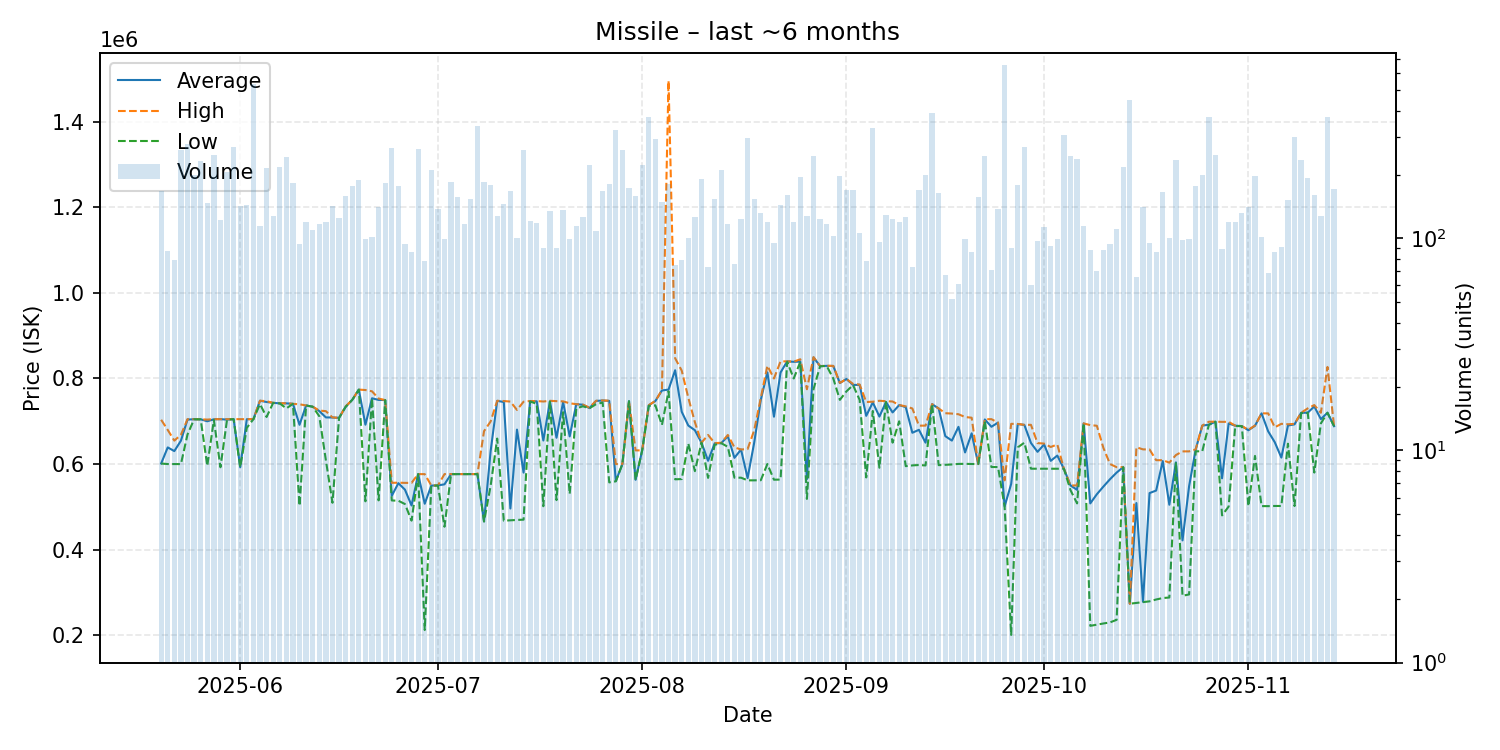

The data file committed next to this chart (first rows):
date, average, highest, lowest, order_count, volume
2025-05-20, 601300, 703500, 601200, 84, 167
2025-05-21, 638868, 679700, 600000, 60, 87
2025-05-22, 630256, 654700, 599900, 59, 79
2025-05-23, 654550, 668200, 599900, 96, 260
2025-05-24, 704000, 704900, 669100, 97, 279
2025-05-25, 704600, 704700, 704600, 90, 198
2025-05-26, 704500, 704600, 704500, 75, 231
2025-05-27, 700000, 703900, 595800, 85, 147
2025-05-28, 704600, 704900, 703000, 108, 248
2025-05-29, 704850, 704900, 592500, 98, 122
2025-05-30, 703900, 704800, 703800, 88, 205
2025-05-31, 704900, 704900, 704900, 105, 269
2025-06-01, 592600, 704700, 592600, 93, 142
2025-06-02, 704800, 704900, 684700, 91, 143
2025-06-03, 704900, 704900, 704900, 90, 536
2025-06-04, 747900, 748000, 740000, 62, 114
2025-06-05, 745000, 746900, 710000, 111, 215
2025-06-06, 743000, 743000, 742900, 88, 127
2025-06-07, 741900, 742000, 741800, 88, 216
2025-06-08, 741800, 742000, 730000, 116, 241
2025-06-09, 740800, 740800, 740700, 74, 183
2025-06-10, 691745, 739600, 502400, 60, 94
2025-06-11, 736900, 737000, 736800, 83, 119
2025-06-12, 734000, 734000, 733950, 89, 109
2025-06-13, 723800, 725000, 711800, 73, 117
2025-06-14, 709000, 723600, 608800, 81, 120
2025-06-15, 708800, 708900, 509500, 84, 142
2025-06-16, 707900, 708000, 707900, 75, 125
2025-06-17, 733800, 735000, 733700, 81, 158
2025-06-18, 750000, 750000, 750000, 81, 176
2025-06-19, 774000, 774000, 774000, 79, 188
2025-06-20, 691946, 773000, 512900, 84, 99
2025-06-21, 753700, 770000, 753700, 67, 101
2025-06-22, 749900, 753100, 515100, 89, 140
2025-06-23, 749500, 749500, 749500, 81, 182
2025-06-24, 525700, 556100, 514900, 71, 266
2025-06-25, 555300, 556400, 514200, 76, 177
2025-06-26, 540071, 556000, 506500, 60, 94
2025-06-27, 503103, 555900, 467700, 68, 86
2025-06-28, 576500, 576500, 576500, 86, 265
2025-06-29, 507205, 576400, 212050, 59, 78
2025-06-30, 549700, 549900, 549000, 68, 211
2025-07-01, 550000, 550000, 550000, 74, 138
2025-07-02, 552587, 576500, 453500, 60, 99
2025-07-03, 576500, 576500, 576500, 63, 185
2025-07-04, 576500, 576500, 576500, 72, 156
2025-07-05, 576500, 576500, 576500, 74, 117
2025-07-06, 576500, 576500, 576500, 77, 154
2025-07-07, 576500, 576500, 576500, 68, 338
2025-07-08, 465900, 676900, 465700, 71, 184
2025-07-09, 630000, 699500, 548900, 90, 179
2025-07-10, 747700, 747800, 659500, 73, 127
2025-07-11, 745000, 747300, 467600, 69, 145
2025-07-12, 496100, 746000, 468600, 84, 168
2025-07-13, 680488, 726450, 469350, 59, 100
2025-07-14, 580000, 745750, 470000, 58, 262
2025-07-15, 746400, 747300, 746300, 75, 121
2025-07-16, 746600, 747200, 740700, 86, 118
2025-07-17, 655032, 746200, 501400, 64, 90
2025-07-18, 746600, 747800, 745950, 76, 134
... 119 more rows
